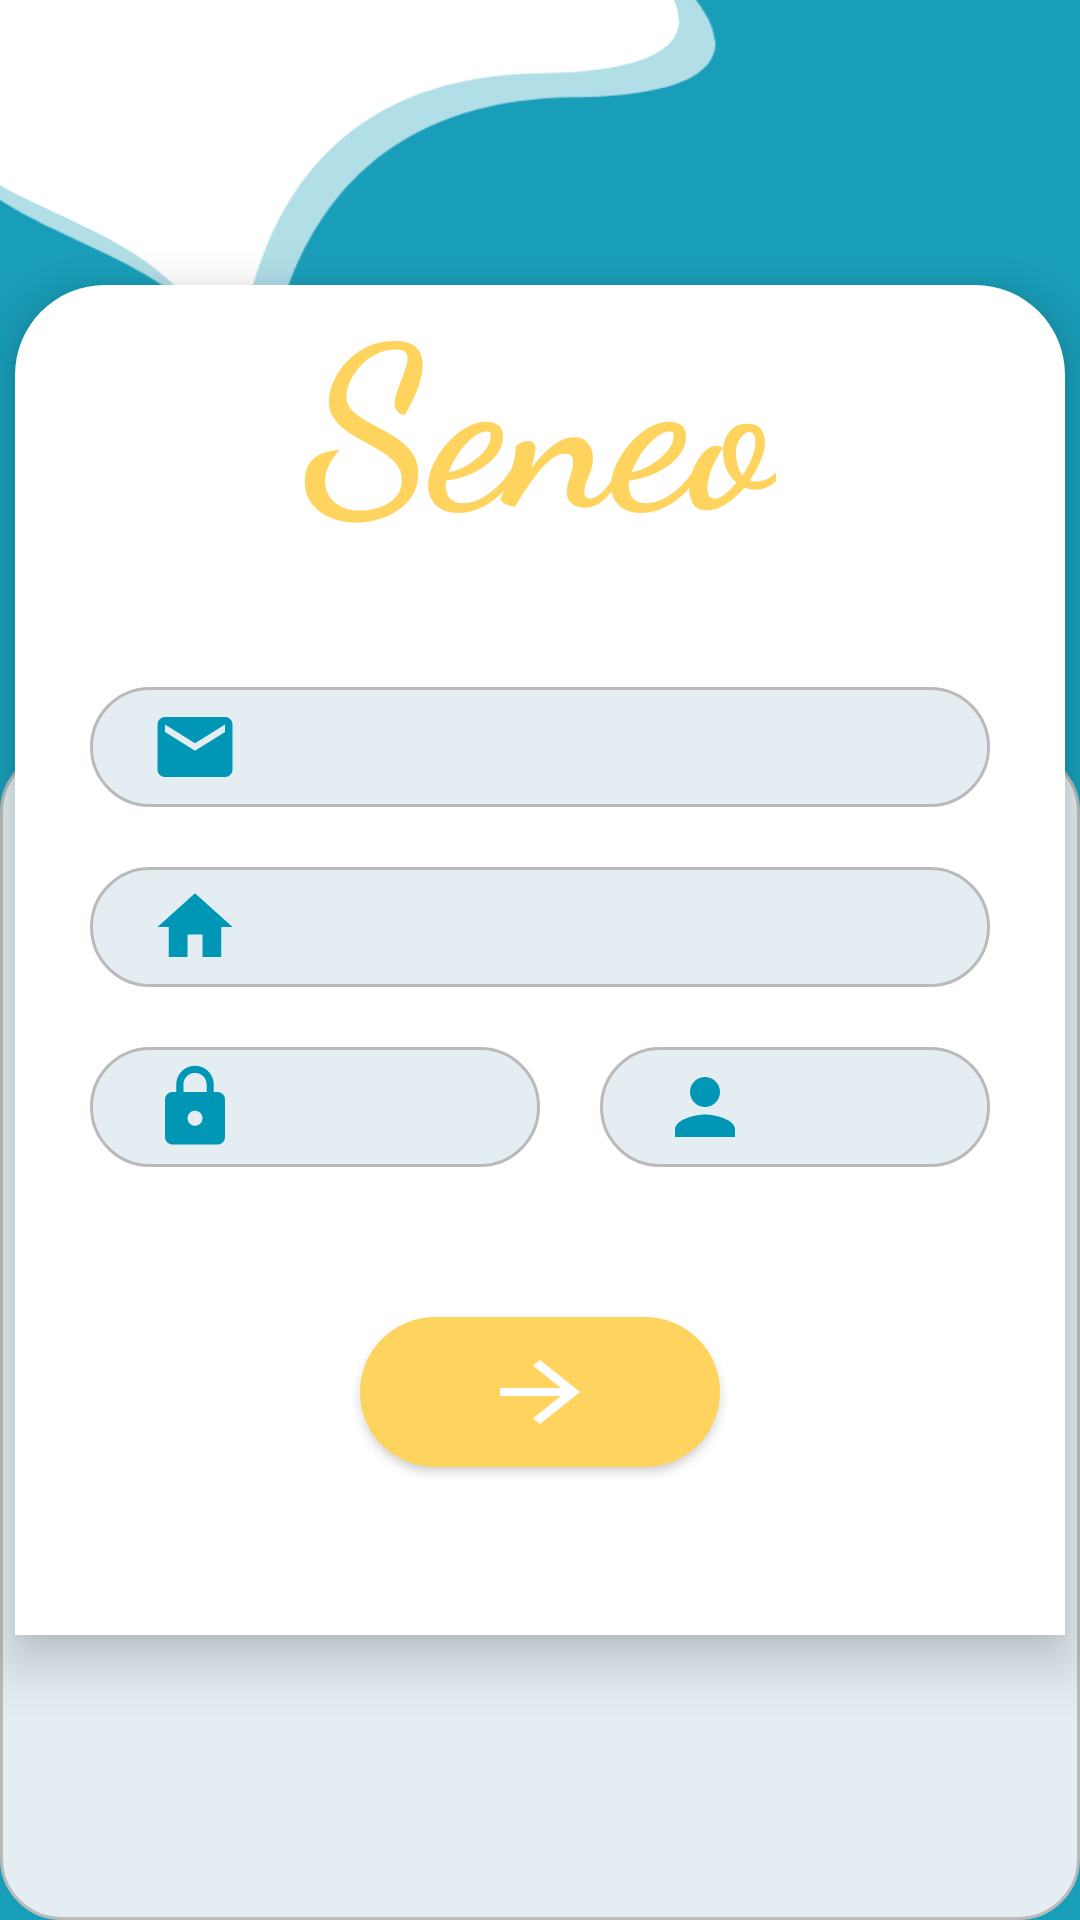

This screen was rendered from an Android layout file. Write that file and the resources it references.
<!-- AndroidManifest.xml: application theme AppTheme -->
<!-- res/layout/activity_login.xml -->
<?xml version="1.0" encoding="utf-8"?>
<RelativeLayout xmlns:android="http://schemas.android.com/apk/res/android"
    xmlns:tools="http://schemas.android.com/tools"
    android:orientation="vertical"
    android:layout_width="match_parent"
    android:layout_height="match_parent"
    android:background="@color/mainColor"
    tools:context=".login">
    <TextView
        android:id="@+id/bg2WP11"
        android:layout_width="match_parent"
        android:layout_height="match_parent"
        android:layout_alignParentBottom="true"
        android:layout_centerHorizontal="true"
        android:background="@drawable/bg_squere"
        android:layout_marginTop="250dp">
    </TextView>
    <ImageView
        android:layout_width="270dp"
        android:layout_height="230dp"
        android:background="@drawable/animasilogin"
        android:layout_marginTop="-80dp"
        android:layout_marginLeft="-30dp"
        >
    </ImageView>
    <RelativeLayout
        android:layout_width="350dp"
        android:layout_height="450dp"
        android:background="@drawable/bg_welcome_page"
        android:elevation="10dp"
        android:layout_centerHorizontal="true"
        android:layout_centerVertical="true">
        <TextView
            android:id="@+id/titleSeneoLogin"
            android:layout_width="wrap_content"
            android:layout_height="wrap_content"
            android:text="Seneo"
            android:textSize="75sp"
            android:layout_marginTop="-10dp"
            android:textColor="@color/secondColor"
            android:layout_centerHorizontal="true"
            android:fontFamily="cursive"
            android:textStyle="bold">
        </TextView>
        <EditText
            android:id="@+id/editTextEmail"
            android:layout_width="300dp"
            android:layout_marginTop="40dp"
            android:layout_height="40dp"
            android:drawableLeft="@drawable/icon_email"
            android:paddingLeft="20dp"
            android:layout_below="@+id/titleSeneoLogin"
            android:layout_centerHorizontal="true"
            android:background="@drawable/bg_squere"
            />
        <EditText
            android:id="@+id/editTextSekolah"
            android:layout_width="300dp"
            android:layout_marginTop="20dp"
            android:layout_height="40dp"
            android:drawableLeft="@drawable/icon_home"
            android:paddingLeft="20dp"
            android:layout_below="@+id/editTextEmail"
            android:layout_centerHorizontal="true"
            android:background="@drawable/bg_squere"
            />
        <EditText
            android:id="@+id/editTextPassword"
            android:layout_width="150dp"
            android:layout_marginTop="20dp"
            android:layout_height="40dp"
            android:paddingLeft="20dp"
            android:drawableLeft="@drawable/icon_password"
            android:layout_below="@+id/editTextSekolah"
            android:layout_alignParentLeft="true"
            android:layout_marginLeft="25dp"
            android:background="@drawable/bg_squere"
            />
        <EditText
            android:id="@+id/editTextRole"
            android:layout_width="130dp"
            android:layout_marginTop="20dp"
            android:layout_height="40dp"
            android:paddingLeft="20dp"
            android:drawableLeft="@drawable/icon_person"
            android:layout_below="@+id/editTextSekolah"
            android:layout_alignParentRight="true"
            android:layout_marginRight="25dp"
            android:background="@drawable/bg_squere"
            />
        <Button
            android:id="@+id/BtnToHome"
            android:layout_width="120dp"
            android:layout_height="50dp"
            android:drawableLeft="@drawable/arrow"
            android:paddingLeft="40dp"
            android:background="@drawable/bg_tombol"
            android:layout_centerHorizontal="true"
            android:layout_below="@id/editTextPassword"
            android:layout_marginTop="50dp"
            >
        </Button>
    </RelativeLayout>






</RelativeLayout>
<!-- resources referenced by this layout -->
<resources>
  <color name="mainColor">#199EB9</color>
  <color name="secondColor">#FFD45E</color>
  <!-- drawable arrow (drawable) -->
  <vector android:height="32dp" android:tint="#FEFDFF"
      android:viewportHeight="24.0" android:viewportWidth="24.0"
      android:width="40dp" xmlns:android="http://schemas.android.com/apk/res/android">
      <path android:fillColor="#FF000000" android:pathData="M12,4l-1.41,1.41L16.17,11H4v2h12.17l-5.58,5.59L12,20l8,-8z"/>
  </vector>
  <!-- drawable bg_tombol (drawable) -->
  <?xml version="1.0" encoding="utf-8"?>
  <shape
      xmlns:android="http://schemas.android.com/apk/res/android"
      android:shape="rectangle">
  
      <corners
          android:bottomRightRadius="100dp"
          android:topLeftRadius="100dp"
          android:bottomLeftRadius="100dp"
          android:topRightRadius="100dp"
          />
      <solid
          android:color="@color/secondColor"
          />
      <size
          android:width="10dp"
          />
  </shape>
  <!-- drawable bg_welcome_page (drawable) -->
  <?xml version="1.0" encoding="utf-8"?>
  <shape
      xmlns:android="http://schemas.android.com/apk/res/android"
      android:shape="rectangle">
  
      <corners
          android:topLeftRadius="30dp"
          android:topRightRadius="30dp"
          />
      <solid
          android:color="@color/whiteColor"
          />
      <size
          android:width="10dp"
          />
  </shape>
  <!-- drawable icon_email (drawable) -->
  <vector android:height="30dp" android:tint="#0097B6"
      android:viewportHeight="24.0" android:viewportWidth="24.0"
      android:width="30dp" xmlns:android="http://schemas.android.com/apk/res/android">
      <path android:fillColor="#FF000000" android:pathData="M20,4L4,4c-1.1,0 -1.99,0.9 -1.99,2L2,18c0,1.1 0.9,2 2,2h16c1.1,0 2,-0.9 2,-2L22,6c0,-1.1 -0.9,-2 -2,-2zM20,8l-8,5 -8,-5L4,6l8,5 8,-5v2z"/>
  </vector>
  <!-- drawable icon_home (drawable) -->
  <vector android:height="30dp" android:tint="#0097B6"
      android:viewportHeight="24.0" android:viewportWidth="24.0"
      android:width="30dp" xmlns:android="http://schemas.android.com/apk/res/android">
      <path android:fillColor="#FF000000" android:pathData="M10,20v-6h4v6h5v-8h3L12,3 2,12h3v8z"/>
  </vector>
  <!-- drawable icon_password (drawable) -->
  <vector android:height="30dp" android:tint="#0097B6"
      android:viewportHeight="24.0" android:viewportWidth="24.0"
      android:width="30dp" xmlns:android="http://schemas.android.com/apk/res/android">
      <path android:fillColor="#FF000000" android:pathData="M18,8h-1L17,6c0,-2.76 -2.24,-5 -5,-5S7,3.24 7,6v2L6,8c-1.1,0 -2,0.9 -2,2v10c0,1.1 0.9,2 2,2h12c1.1,0 2,-0.9 2,-2L20,10c0,-1.1 -0.9,-2 -2,-2zM12,17c-1.1,0 -2,-0.9 -2,-2s0.9,-2 2,-2 2,0.9 2,2 -0.9,2 -2,2zM15.1,8L8.9,8L8.9,6c0,-1.71 1.39,-3.1 3.1,-3.1 1.71,0 3.1,1.39 3.1,3.1v2z"/>
  </vector>
  <!-- drawable icon_person (drawable) -->
  <vector android:height="30dp" android:tint="#0097B6"
      android:viewportHeight="24.0" android:viewportWidth="24.0"
      android:width="30dp" xmlns:android="http://schemas.android.com/apk/res/android">
      <path android:fillColor="#FF000000" android:pathData="M12,12c2.21,0 4,-1.79 4,-4s-1.79,-4 -4,-4 -4,1.79 -4,4 1.79,4 4,4zM12,14c-2.67,0 -8,1.34 -8,4v2h16v-2c0,-2.66 -5.33,-4 -8,-4z"/>
  </vector>
  <style name="AppTheme" parent="Theme.AppCompat.Light.DarkActionBar">
          
          <item name="colorPrimary">@color/mainColor</item>
          <item name="colorPrimaryDark">@color/mainColor</item>
          <item name="colorAccent">@color/colorAccent</item>
      </style>
  <color name="thirdColor">#E3EDF2</color>
  <color name="whiteColor">#FFFFFF</color>
  <color name="colorAccent">#D81B60</color>
  
      //custome color
      //nackground color
</resources>
